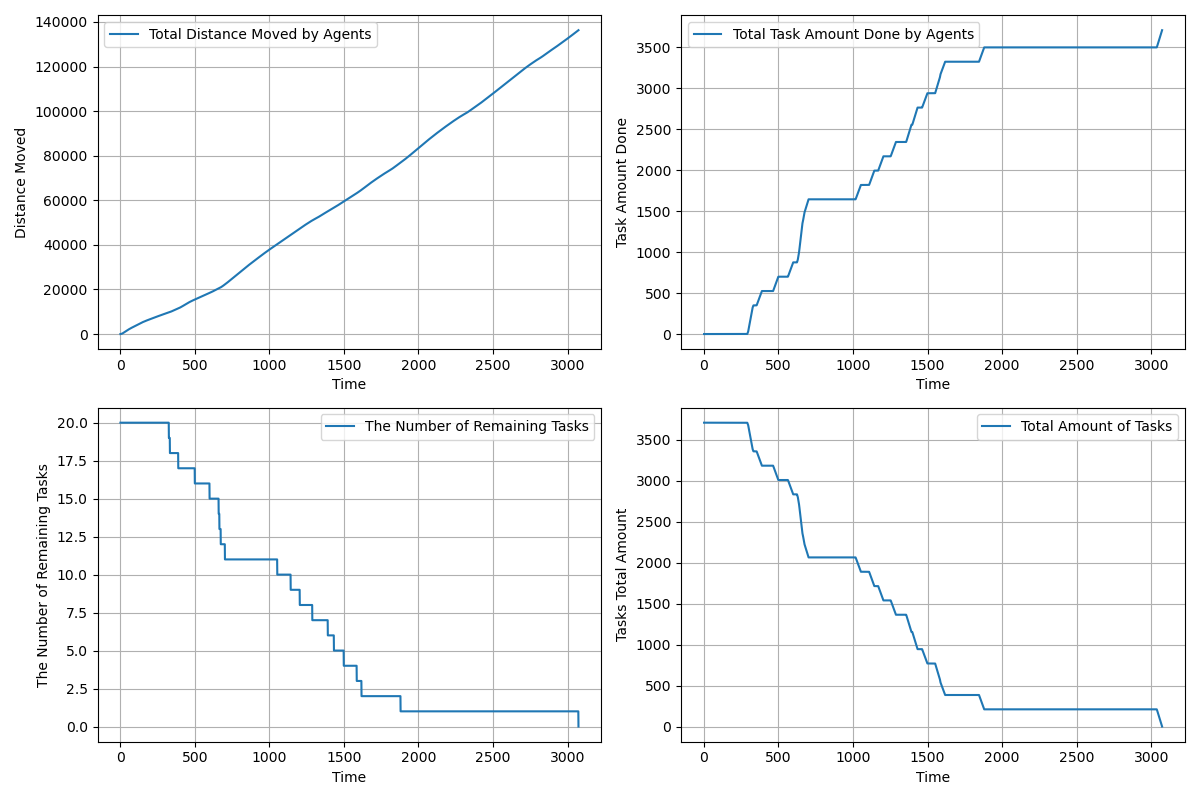

Source data for this figure (header and first rows):
time, agents_total_distance_moved, agents_total_task_amount_done, completed_tasks, remaining_tasks, tasks_total_amount_left
1.0, 2.35, 0.0, 0, 20, 3710
2.0, 7.05, 0.0, 0, 20, 3710
3.0, 14.1, 0.0, 0, 20, 3710
4.0, 23.5, 0.0, 0, 20, 3710
5.0, 35.25, 0.0, 0, 20, 3710
6.0, 49.35, 0.0, 0, 20, 3710
7.0, 65.8, 0.0, 0, 20, 3710
8.0, 84.6, 0.0, 0, 20, 3710
9.0, 105.8, 0.0, 0, 20, 3710
10.0, 129.2, 0.0, 0, 20, 3710
11.0, 155.1, 0.0, 0, 20, 3710
12.0, 183.3, 0.0, 0, 20, 3710
13.0, 213.9, 0.0, 0, 20, 3710
14.0, 246.8, 0.0, 0, 20, 3710
15.0, 282.0, 0.0, 0, 20, 3710
16.0, 318.8, 0.0, 0, 20, 3710
17.0, 357.9, 0.0, 0, 20, 3710
18.0, 399.3, 0.0, 0, 20, 3710
19.0, 442.1, 0.0, 0, 20, 3710
20.0, 487.1, 0.0, 0, 20, 3710
21.0, 532, 0.0, 0, 20, 3710
22.0, 577, 0.0, 0, 20, 3710
23.0, 622, 0.0, 0, 20, 3710
24.0, 667, 0.0, 0, 20, 3710
25.0, 712, 0.0, 0, 20, 3710
26.0, 757, 0.0, 0, 20, 3710
27.0, 802, 0.0, 0, 20, 3710
28.0, 847, 0.0, 0, 20, 3710
29.0, 892, 0.0, 0, 20, 3710
30.0, 937, 0.0, 0, 20, 3710
31.0, 981.9, 0.0, 0, 20, 3710
32.0, 1027, 0.0, 0, 20, 3710
33.0, 1072, 0.0, 0, 20, 3710
34.0, 1116, 0.0, 0, 20, 3710
35.0, 1160, 0.0, 0, 20, 3710
36.0, 1204, 0.0, 0, 20, 3710
37.0, 1248, 0.0, 0, 20, 3710
38.0, 1292, 0.0, 0, 20, 3710
39.0, 1336, 0.0, 0, 20, 3710
40.0, 1380, 0.0, 0, 20, 3710
41.0, 1424, 0.0, 0, 20, 3710
42.0, 1468, 0.0, 0, 20, 3710
43.0, 1512, 0.0, 0, 20, 3710
44.0, 1555, 0.0, 0, 20, 3710
45.0, 1598, 0.0, 0, 20, 3710
46.0, 1640, 0.0, 0, 20, 3710
47.0, 1682, 0.0, 0, 20, 3710
48.0, 1724, 0.0, 0, 20, 3710
49.0, 1766, 0.0, 0, 20, 3710
50.0, 1808, 0.0, 0, 20, 3710
51.0, 1850, 0.0, 0, 20, 3710
52.0, 1892, 0.0, 0, 20, 3710
53.0, 1933, 0.0, 0, 20, 3710
54.0, 1974, 0.0, 0, 20, 3710
55.0, 2015, 0.0, 0, 20, 3710
56.0, 2056, 0.0, 0, 20, 3710
57.0, 2097, 0.0, 0, 20, 3710
58.0, 2138, 0.0, 0, 20, 3710
59.0, 2178, 0.0, 0, 20, 3710
60.0, 2218, 0.0, 0, 20, 3710
... 3,013 more rows
